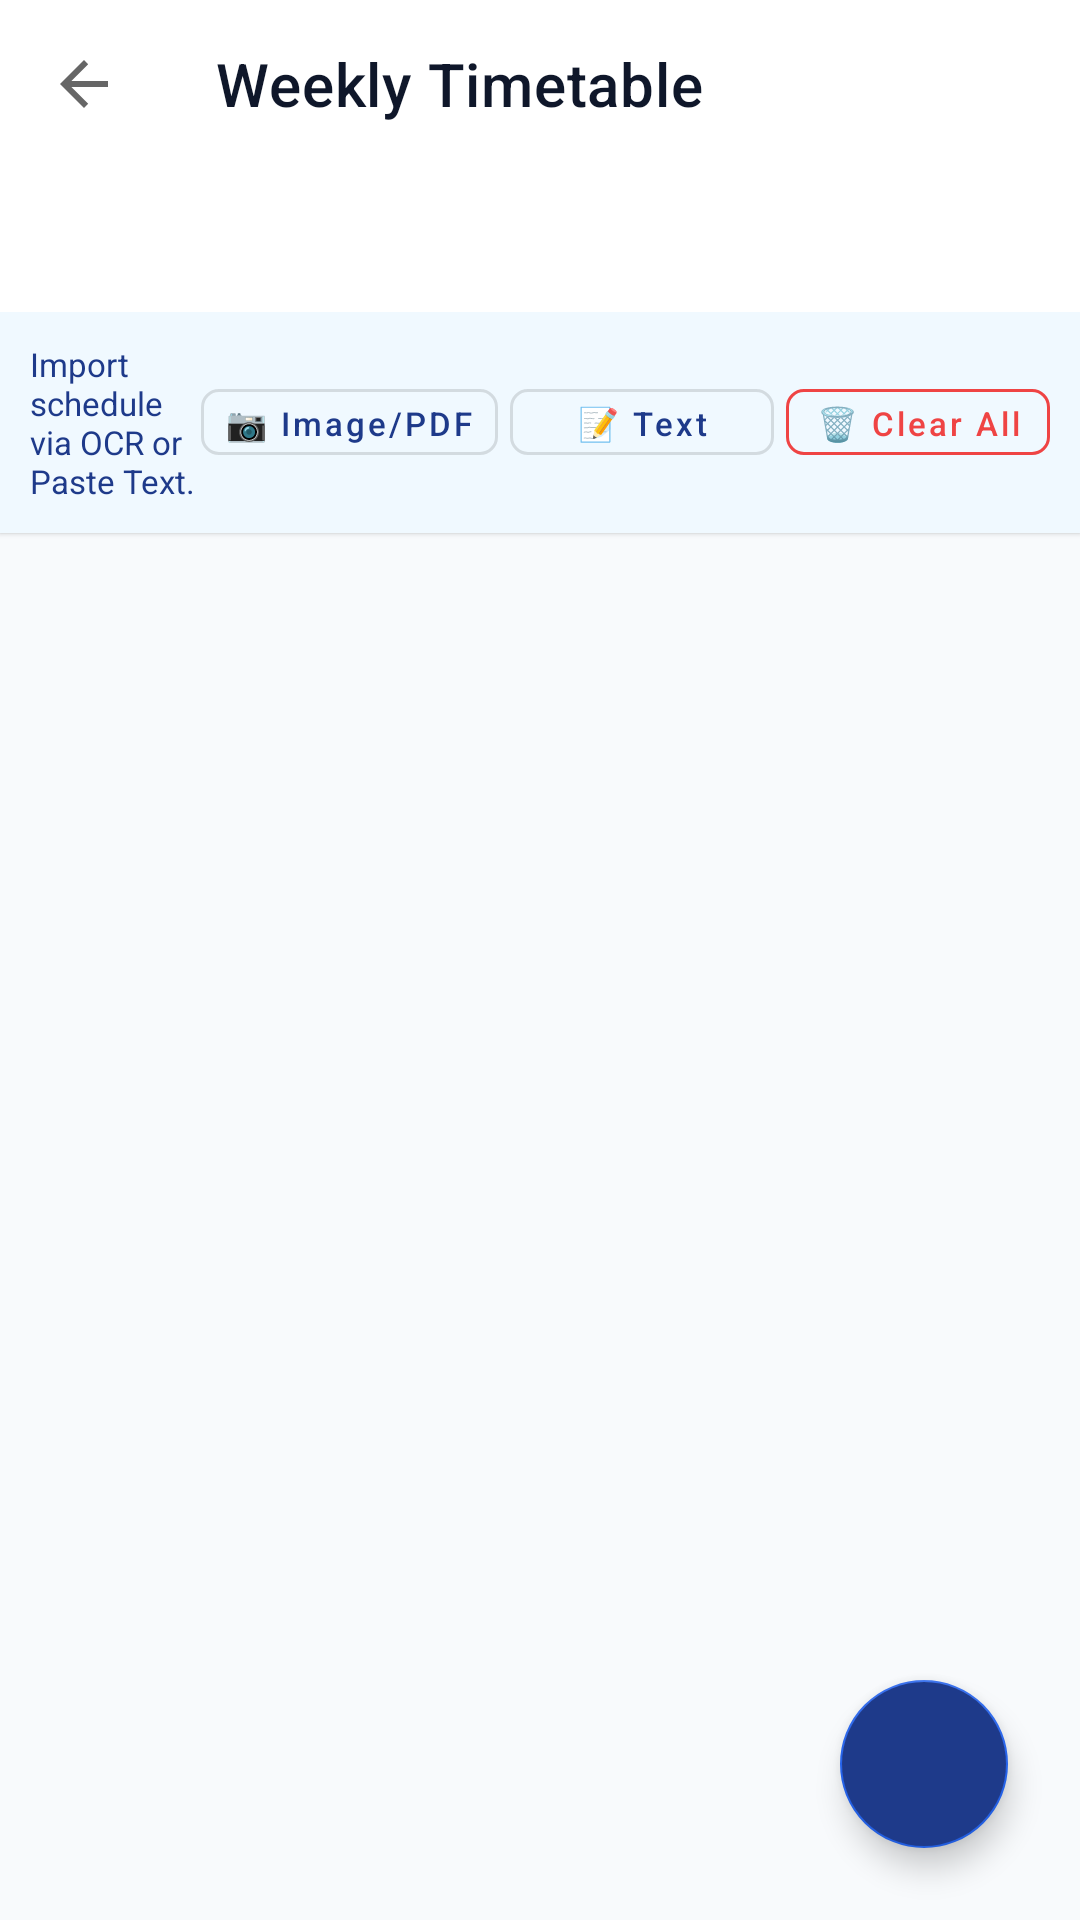

Layout XML and referenced resources for this Android screen:
<!-- AndroidManifest.xml: application theme Theme.ClassroomLectureCapture -->
<!-- res/layout/activity_timetable.xml -->
<?xml version="1.0" encoding="utf-8"?>
<androidx.coordinatorlayout.widget.CoordinatorLayout xmlns:android="http://schemas.android.com/apk/res/android"
    xmlns:app="http://schemas.android.com/apk/res-auto"
    xmlns:tools="http://schemas.android.com/tools"
    android:layout_width="match_parent"
    android:layout_height="match_parent"
    android:background="@color/background">

    <com.google.android.material.appbar.AppBarLayout
        android:layout_width="match_parent"
        android:layout_height="wrap_content"
        android:background="@color/surface"
        app:elevation="1dp">

        <com.google.android.material.appbar.MaterialToolbar
            android:id="@+id/toolbar"
            android:layout_width="match_parent"
            android:layout_height="?attr/actionBarSize"
            app:title="@string/timetable_title"
            app:titleTextColor="@color/text_primary"
            app:navigationIcon="?attr/homeAsUpIndicator" />

        
        <com.google.android.material.tabs.TabLayout
            android:id="@+id/tabDays"
            android:layout_width="match_parent"
            android:layout_height="wrap_content"
            android:background="@color/surface"
            app:tabGravity="fill"
            app:tabIndicatorColor="@color/primary"
            app:tabMode="scrollable"
            app:tabSelectedTextColor="@color/primary"
            app:tabTextColor="@color/text_secondary" />

        
        <LinearLayout
            android:layout_width="match_parent"
            android:layout_height="wrap_content"
            android:background="#F0F9FF"
            android:gravity="center_vertical"
            android:orientation="horizontal"
            android:padding="10dp">

            <TextView
                android:layout_width="0dp"
                android:layout_height="wrap_content"
                android:layout_weight="1"
                android:text="Import schedule via OCR or Paste Text."
                android:textColor="@color/primary"
                android:textSize="11sp" />

            <com.google.android.material.button.MaterialButton
                android:id="@+id/btnImportTimetableOcr"
                style="@style/Widget.MaterialComponents.Button.OutlinedButton"
                android:layout_width="wrap_content"
                android:layout_height="34dp"
                android:layout_marginEnd="4dp"
                android:paddingLeft="8dp"
                android:paddingRight="8dp"
                android:text="📷 Image/PDF"
                android:textAllCaps="false"
                android:textSize="11sp"
                app:cornerRadius="6dp" />

            <com.google.android.material.button.MaterialButton
                android:id="@+id/btnImportTimetableText"
                style="@style/Widget.MaterialComponents.Button.OutlinedButton"
                android:layout_width="wrap_content"
                android:layout_height="34dp"
                android:layout_marginEnd="4dp"
                android:paddingLeft="8dp"
                android:paddingRight="8dp"
                android:text="📝 Text"
                android:textAllCaps="false"
                android:textSize="11sp"
                app:cornerRadius="6dp" />

            <com.google.android.material.button.MaterialButton
                android:id="@+id/btnClearAllTimetable"
                style="@style/Widget.MaterialComponents.Button.OutlinedButton"
                android:layout_width="wrap_content"
                android:layout_height="34dp"
                android:paddingLeft="8dp"
                android:paddingRight="8dp"
                android:text="🗑️ Clear All"
                android:textAllCaps="false"
                android:textColor="@color/status_recording"
                android:textSize="11sp"
                app:cornerRadius="6dp"
                app:strokeColor="@color/status_recording" />
        </LinearLayout>

    </com.google.android.material.appbar.AppBarLayout>

    <FrameLayout
        android:layout_width="match_parent"
        android:layout_height="match_parent"
        app:layout_behavior="@string/appbar_scrolling_view_behavior">

        
        <androidx.recyclerview.widget.RecyclerView
            android:id="@+id/rvTimetable"
            android:layout_width="match_parent"
            android:layout_height="match_parent"
            android:clipToPadding="false"
            android:padding="16dp"
            android:paddingBottom="80dp" />

        
        <LinearLayout
            android:id="@+id/layoutEmpty"
            android:layout_width="match_parent"
            android:layout_height="match_parent"
            android:gravity="center"
            android:orientation="vertical"
            android:padding="32dp"
            android:visibility="gone">

            <ImageView
                android:layout_width="64dp"
                android:layout_height="64dp"
                android:background="@drawable/bg_circle_icon"
                android:padding="16dp"
                android:src="@drawable/ic_timetable"
                android:contentDescription="Empty" />

            <TextView
                android:layout_width="wrap_content"
                android:layout_height="wrap_content"
                android:layout_marginTop="16dp"
                android:text="@string/no_classes_day"
                android:textColor="@color/text_primary"
                android:textSize="16sp"
                android:textStyle="bold" />

            <TextView
                android:layout_width="wrap_content"
                android:layout_height="wrap_content"
                android:layout_marginTop="4dp"
                android:gravity="center"
                android:text="Tap the + button below to add a lecture schedule for this day."
                android:textColor="@color/text_secondary"
                android:textSize="13sp" />
        </LinearLayout>

    </FrameLayout>

    
    <com.google.android.material.floatingactionbutton.FloatingActionButton
        android:id="@+id/fabAddCourse"
        android:layout_width="wrap_content"
        android:layout_height="wrap_content"
        android:layout_gravity="bottom|end"
        android:layout_margin="24dp"
        android:backgroundTint="@color/primary"
        android:contentDescription="@string/add_class"
        android:src="@drawable/ic_add"
        app:tint="@color/white" />

</androidx.coordinatorlayout.widget.CoordinatorLayout>
<!-- resources referenced by this layout -->
<resources>
  <color name="background">#F8FAFC</color>
  <color name="primary">#1E3A8A</color>
  <color name="status_recording">#EF4444</color>
  <color name="surface">#FFFFFF</color>
  <color name="text_primary">#0F172A</color>
  <color name="text_secondary">#64748B</color>
  <color name="white">#FFFFFF</color>
  <!-- drawable ic_timetable (drawable) -->
  <vector xmlns:android="http://schemas.android.com/apk/res/android"
      android:width="24dp"
      android:height="24dp"
      android:viewportWidth="24"
      android:viewportHeight="24">
    <path
        android:fillColor="#1E3A8A"
        android:pathData="M19,4h-1V2h-2v2H8V2H6v2H5c-1.11,0 -1.99,0.9 -1.99,2L3,20c0,1.1 0.89,2 2,2h14c1.1,0 2,-0.9 2,-2V6c0,-1.1 -0.9,-2 -2,-2zm0,16H5V10h14v10zm0,-12H5V6h14v2z"/>
  </vector>
  <string name="add_class">Add Class</string>
  <string name="no_classes_day">No classes scheduled for this day</string>
  <string name="timetable_title">Weekly Timetable</string>
  <style name="Theme.ClassroomLectureCapture" parent="Theme.MaterialComponents.DayNight.NoActionBar">
          
          <item name="colorPrimary">@color/primary</item>
          <item name="colorPrimaryVariant">@color/primary_dark</item>
          <item name="colorOnPrimary">@color/white</item>
          
          <item name="colorSecondary">@color/accent</item>
          <item name="colorSecondaryVariant">@color/primary_light</item>
          <item name="colorOnSecondary">@color/white</item>
          
          <item name="android:statusBarColor">@color/surface</item>
          <item name="android:windowLightStatusBar">true</item>
          <item name="android:windowBackground">@color/background</item>
      </style>
  <color name="primary_dark">#172554</color>
  <color name="accent">#2563EB</color>
  <color name="primary_light">#3B82F6</color>
</resources>
